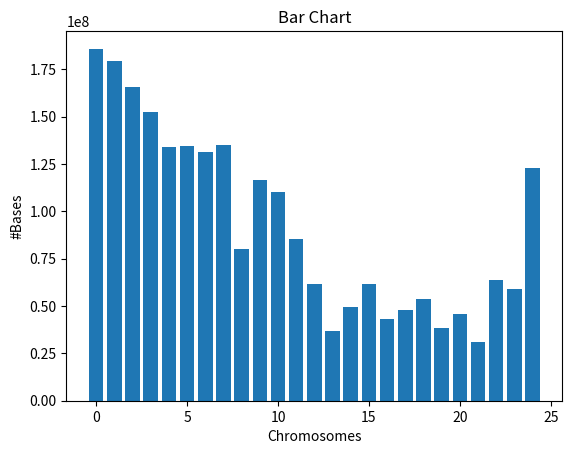

This chart was generated by the following Python code:
import matplotlib.pyplot as plt

data = [185858810, 179392307,165896947, 152262376, 133752869, 134369658, 131537142, 134802612, 79896057, 116667819, 110416569, 85158611, 61874436, 36869561, 49724982, 61660527, 43373092, 47776360, 53525694, 38527745, 45733283, 31001585, 63748409, 58817156, 123040549]

plt.bar(range(len(data)), data)
plt.xlabel("Chromosomes")
plt.ylabel("#Bases")
plt.title("Bar Chart")
plt.show()

